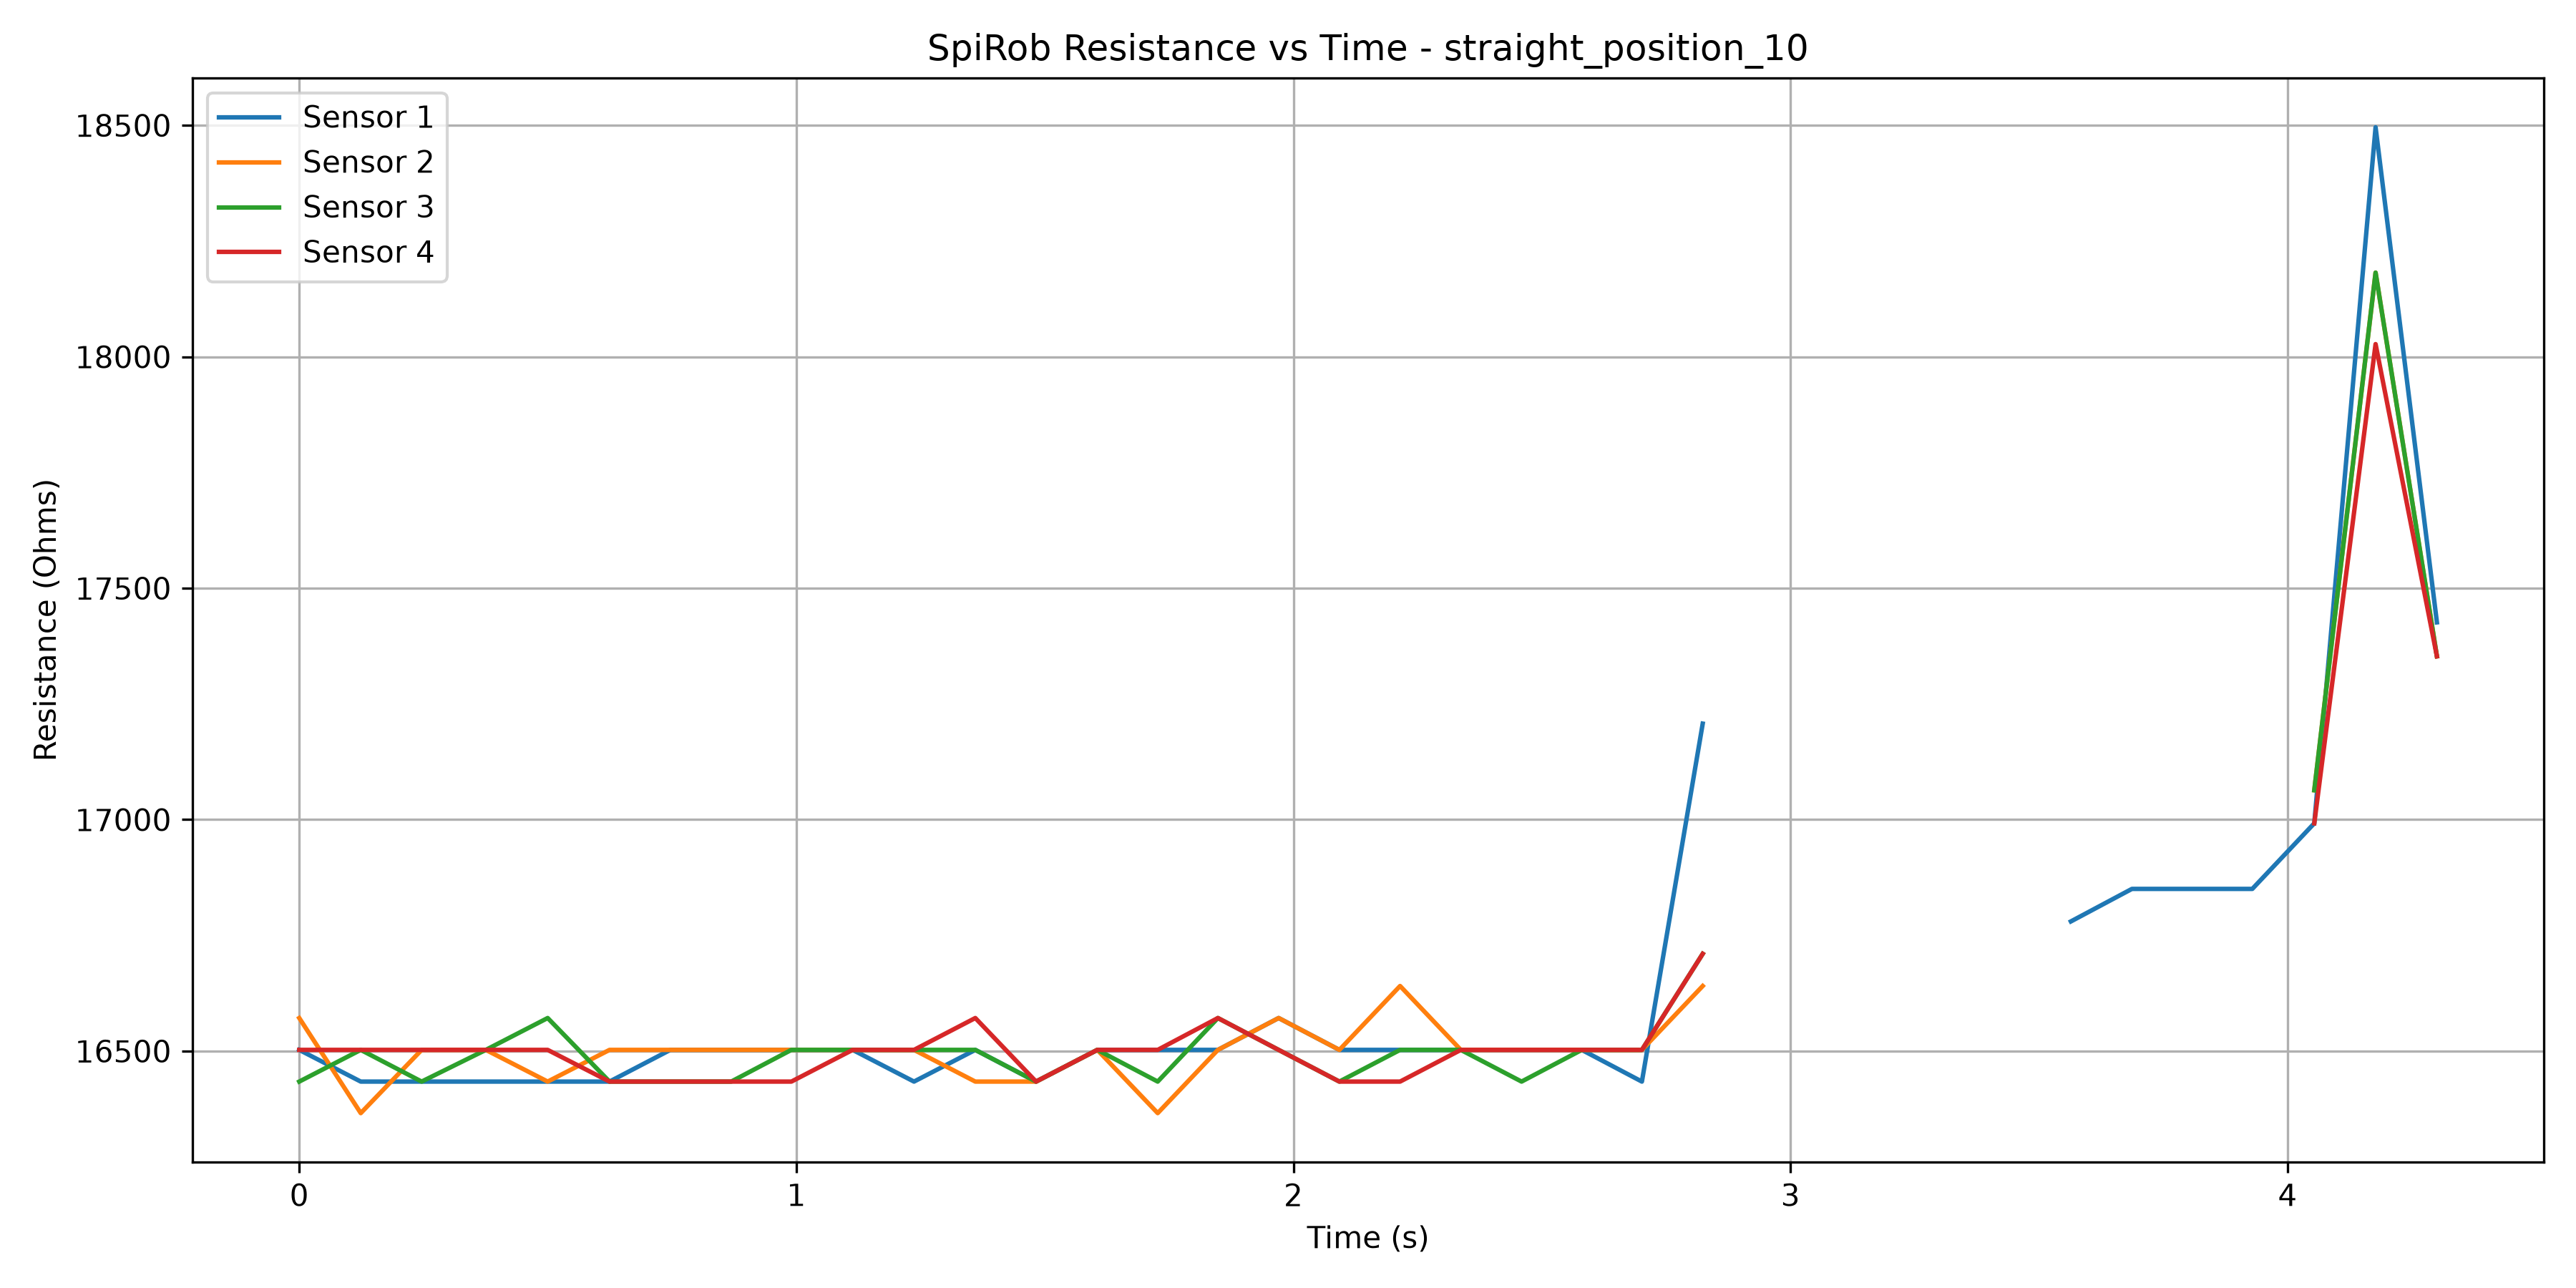

Data behind this chart, as committed beside it:
Time (s), Sensor 1 (Ohms), Sensor 2 (Ohms), Sensor 3 (Ohms), Sensor 4 (Ohms)
2.9689999792026356e-06, 16503, 16571, 16434, 16503
0.1237, 16434, 16366, 16503, 16503
0.2462, 16434, 16503, 16434, 16503
0.3754, 16434, 16503, 16503, 16503
0.4998, 16434, 16434, 16571, 16503
0.6242, 16434, 16503, 16434, 16434
0.7465, 16503, 16503, 16434, 16434
0.869, 16503, 16503, 16434, 16434
0.9901, 16503, 16503, 16503, 16434
1.113, 16503, 16503, 16503, 16503
1.237, 16434, 16503, 16503, 16503
1.36, 16503, 16434, 16503, 16571
1.482, 16434, 16434, 16434, 16434
1.606, 16503, 16503, 16503, 16503
1.727, 16503, 16366, 16434, 16503
1.848, 16503, 16503, 16571, 16571
1.97, 16571, 16571, 16503, 16503
2.093, 16503, 16503, 16434, 16434
2.215, 16503, 16641, 16503, 16434
2.337, 16503, 16503, 16503, 16503
2.459, 16503, 16503, 16434, 16503
2.58, 16503, 16503, 16503, 16503
2.701, 16434, 16503, 16503, 16503
2.823, 17207, 16641, 16710, 16710
2.947, nan, nan, nan, nan
3.07, 16992, 16992, 16850, 16921
3.192, nan, nan, nan, nan
3.314, 18260, 18417, 18417, 18496
3.436, nan, nan, nan, nan
3.564, 16780, 16850, 16780, 16850
3.687, 16850, nan, nan, nan
3.808, 16850, 16850, 16850, 16780
3.929, 16850, nan, nan, nan
4.054, 16992, 17063, 17063, 16992
4.177, 18496, 18182, 18182, 18027
4.3, 17426, 17353, 17353, 17353
4.424, nan, nan, nan, nan
4.549, nan, nan, nan, nan
4.673, nan, nan, nan, nan
4.795, nan, nan, nan, nan
4.916, nan, nan, nan, nan
5.039, nan, nan, nan, nan
5.163, nan, nan, nan, nan
5.289, nan, nan, nan, nan
5.412, nan, nan, nan, nan
5.537, nan, nan, nan, nan
5.661, nan, nan, nan, nan
5.785, nan, nan, nan, nan
5.909, nan, nan, nan, nan
6.033, nan, nan, nan, nan
6.158, nan, nan, nan, nan
6.283, nan, nan, nan, nan
6.407, nan, nan, nan, nan
6.531, nan, nan, nan, nan
6.657, nan, nan, nan, nan
6.78, nan, nan, nan, nan
6.904, nan, nan, nan, nan
7.03, nan, nan, nan, nan
7.155, nan, nan, nan, nan
7.281, nan, nan, nan, nan
... 21 more rows
